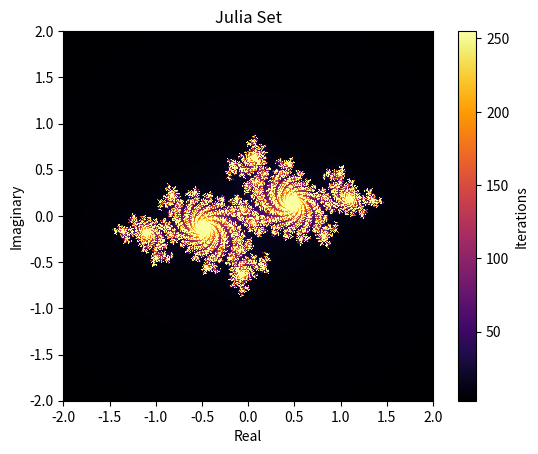

This figure's Python source:
import numpy as np
import matplotlib.pyplot as plt

def julia_set(xmin, xmax, ymin, ymax, width, height, c_real, c_imag, max_iter):
    x = np.linspace(xmin, xmax, width)
    y = np.linspace(ymin, ymax, height)
    X, Y = np.meshgrid(x, y)
    Z = X + 1j * Y
    fractal = np.zeros(Z.shape, dtype=int)

    for i in range(max_iter):
        mask = np.abs(Z) < 1000  # Limiting the magnitude of Z
        Z[mask] = Z[mask]**2 + complex(c_real, c_imag)
        fractal += mask.astype(int)

    return fractal

xmin, xmax = -2.0, 2.0
ymin, ymax = -2.0, 2.0
width, height = 1000, 1000
c_real, c_imag = -0.7, 0.27015
max_iter = 255

julia = julia_set(xmin, xmax, ymin, ymax, width, height, c_real, c_imag, max_iter)

plt.imshow(julia, extent=(xmin, xmax, ymin, ymax), cmap='inferno', interpolation='nearest')
plt.colorbar(label='Iterations')
plt.title('Julia Set')
plt.xlabel('Real')
plt.ylabel('Imaginary')
plt.show()


